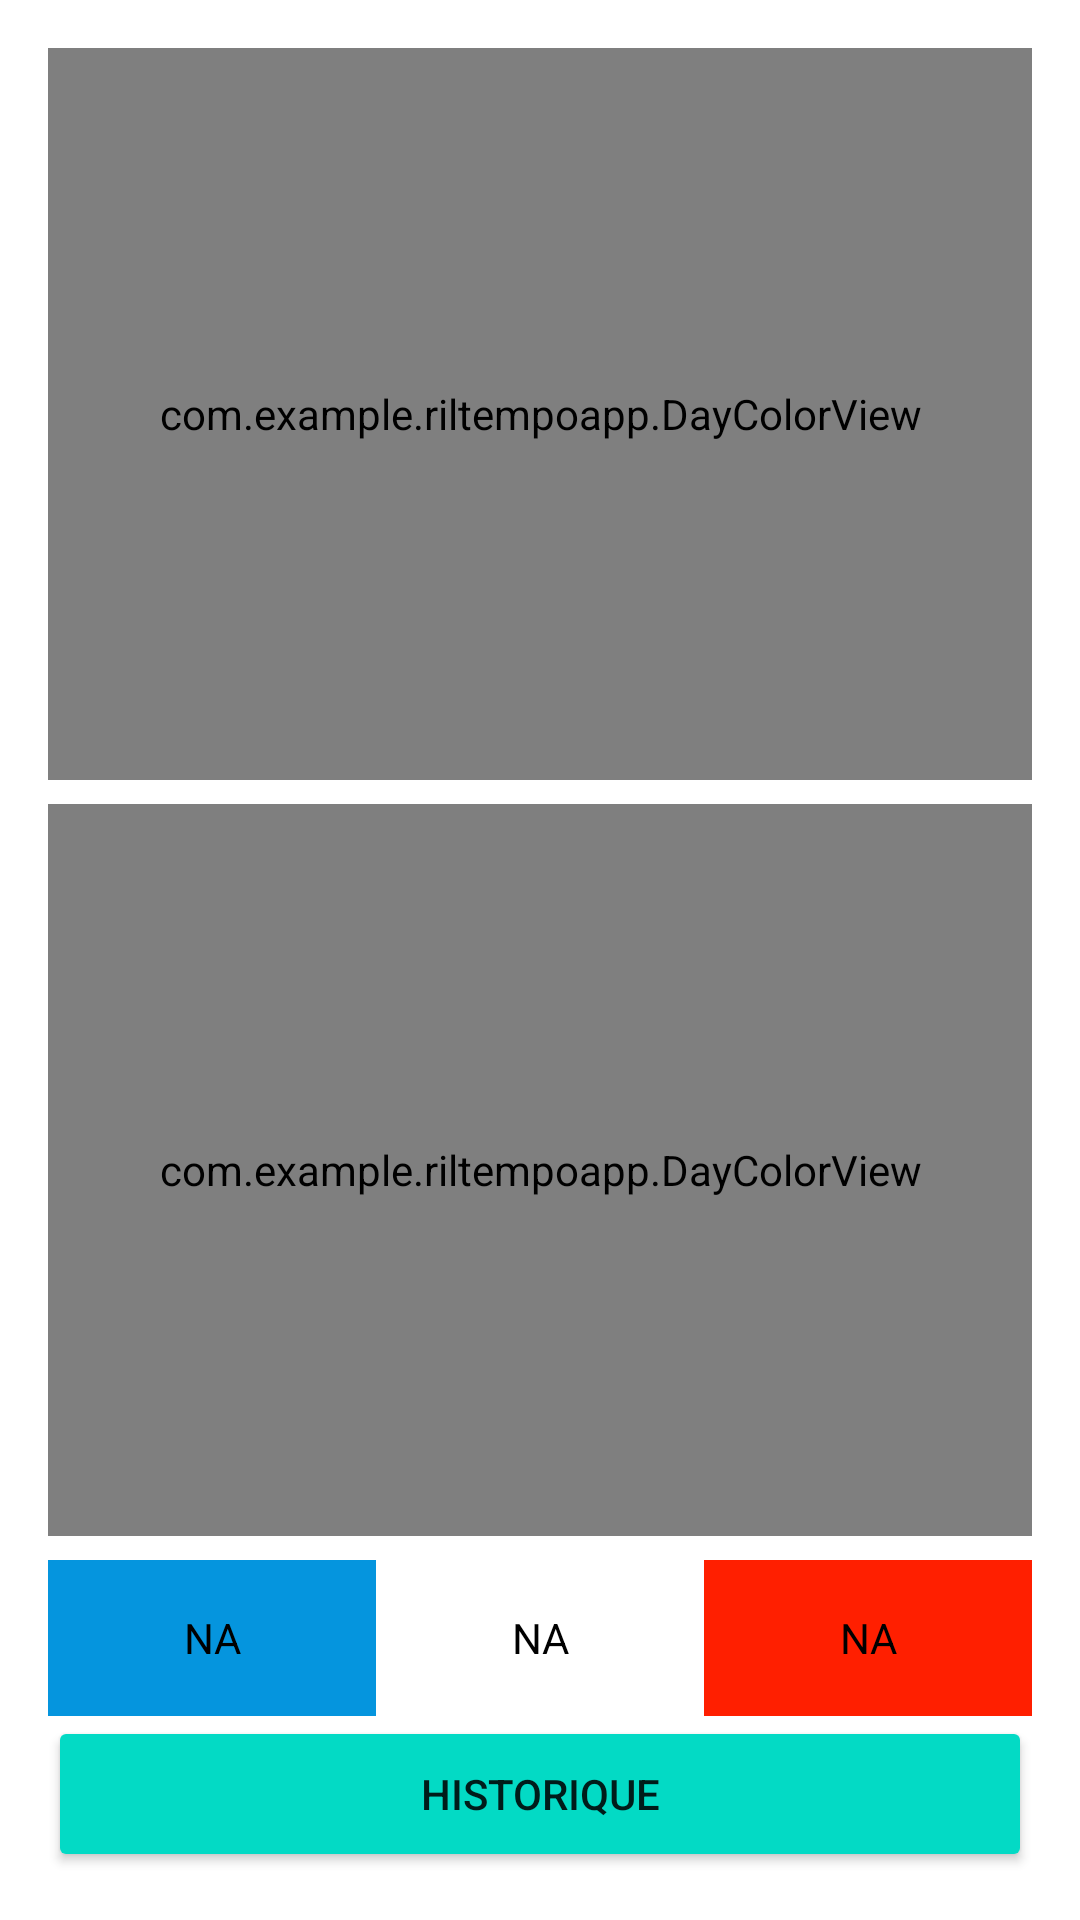

Layout XML and referenced resources for this Android screen:
<!-- AndroidManifest.xml: application theme Theme.RilTempoApp -->
<!-- res/layout/activity_main.xml -->
<?xml version="1.0" encoding="utf-8"?>
<androidx.constraintlayout.widget.ConstraintLayout xmlns:android="http://schemas.android.com/apk/res/android"
    xmlns:app="http://schemas.android.com/apk/res-auto"
    xmlns:tools="http://schemas.android.com/tools"
    android:layout_width="match_parent"
    android:layout_height="match_parent"
    tools:context=".MainActivity">

    <com.example.riltempoapp.DayColorView
        android:id="@+id/today_dcv"
        android:layout_width="0dp"
        android:layout_height="0dp"
        android:layout_marginStart="16dp"
        android:layout_marginTop="16dp"
        android:layout_marginEnd="16dp"
        android:background="@color/gray_400"
        app:captionText="@string/dcv_today_tx"
        app:captionTextColor="@color/black"
        app:captionTextSize="28sp"
        app:dayCircleColor="@color/tempo_undecided_day_bg"
        app:layout_constraintBottom_toTopOf="@+id/tomorrow_dcv"
        app:layout_constraintEnd_toEndOf="parent"
        app:layout_constraintStart_toStartOf="parent"
        app:layout_constraintTop_toTopOf="parent" />

    <com.example.riltempoapp.DayColorView
        android:id="@+id/tomorrow_dcv"
        android:layout_width="0dp"
        android:layout_height="0dp"
        android:layout_marginStart="16dp"
        android:layout_marginTop="8dp"
        android:layout_marginEnd="16dp"
        android:background="@color/gray_400"
        app:captionText="@string/dcv_tomorrow_tx"
        app:captionTextColor="@color/black"
        app:captionTextSize="28sp"
        app:dayCircleColor="@color/tempo_undecided_day_bg"
        app:layout_constraintBottom_toTopOf="@+id/guideline"
        app:layout_constraintEnd_toEndOf="parent"
        app:layout_constraintStart_toStartOf="parent"
        app:layout_constraintTop_toBottomOf="@+id/today_dcv" />

    <androidx.constraintlayout.widget.Guideline
        android:id="@+id/guideline"
        android:layout_width="wrap_content"
        android:layout_height="wrap_content"
        android:orientation="horizontal"
        app:layout_constraintGuide_percent="0.80" />

    <TextView
        android:id="@+id/blue_days_tv"
        android:layout_width="0dp"
        android:layout_height="0dp"
        android:layout_marginStart="16dp"
        android:layout_marginTop="8dp"
        android:background="@color/tempo_blue_day_bg"
        android:gravity="center"
        android:text="@string/not_available"
        android:textAlignment="center"
        android:textColor="@android:color/black"
        android:textSize="@dimen/days_left_text_size"
        app:layout_constraintBottom_toTopOf="@+id/history_bt"
        app:layout_constraintEnd_toStartOf="@+id/white_days_tv"
        app:layout_constraintHorizontal_bias="0.5"
        app:layout_constraintHorizontal_chainStyle="spread_inside"
        app:layout_constraintStart_toStartOf="parent"
        app:layout_constraintTop_toBottomOf="@+id/tomorrow_dcv" />

    <TextView
        android:id="@+id/white_days_tv"
        android:layout_width="0dp"
        android:layout_height="0dp"
        android:layout_marginTop="8dp"
        android:background="@color/tempo_white_day_bg"
        android:gravity="center"
        android:text="@string/not_available"
        android:textAlignment="center"
        android:textColor="@android:color/black"
        android:textSize="@dimen/days_left_text_size"
        app:layout_constraintBottom_toTopOf="@+id/history_bt"
        app:layout_constraintEnd_toStartOf="@+id/red_days_tv"
        app:layout_constraintHorizontal_bias="0.5"
        app:layout_constraintStart_toEndOf="@+id/blue_days_tv"
        app:layout_constraintTop_toTopOf="@+id/guideline" />

    <TextView
        android:id="@+id/red_days_tv"
        android:layout_width="0dp"
        android:layout_height="0dp"
        android:layout_marginTop="8dp"
        android:layout_marginEnd="16dp"
        android:background="@color/tempo_red_day_bg"
        android:gravity="center"
        android:text="@string/not_available"
        android:textAlignment="center"
        android:textColor="@android:color/black"
        android:textSize="@dimen/days_left_text_size"
        app:layout_constraintBottom_toTopOf="@+id/history_bt"
        app:layout_constraintEnd_toEndOf="parent"
        app:layout_constraintHorizontal_bias="0.5"
        app:layout_constraintStart_toEndOf="@+id/white_days_tv"
        app:layout_constraintTop_toTopOf="@+id/guideline" />

    <Button
        android:id="@+id/history_bt"
        android:layout_width="0dp"
        android:layout_height="0dp"
        android:layout_marginStart="16dp"
        android:layout_marginEnd="16dp"
        android:layout_marginBottom="16dp"
        android:backgroundTint="@color/teal_200"
        android:onClick="showHistory"
        android:text="@string/history_button_tx"
        app:layout_constraintBottom_toBottomOf="parent"
        app:layout_constraintEnd_toEndOf="parent"
        app:layout_constraintHorizontal_bias="0.5"
        app:layout_constraintStart_toStartOf="parent"
        app:layout_constraintTop_toBottomOf="@+id/blue_days_tv" />

</androidx.constraintlayout.widget.ConstraintLayout>
<!-- resources referenced by this layout -->
<resources>
  <color name="black">#FF000000</color>
  <color name="gray_400">#FFBDBDBD</color>
  <color name="teal_200">#FF03DAC5</color>
  <color name="tempo_blue_day_bg">#0595DE</color>
  <color name="tempo_red_day_bg">#FF1F00</color>
  <color name="tempo_undecided_day_bg">#777777</color>
  <color name="tempo_white_day_bg">#ffffff</color>
  <string name="dcv_today_tx">Aujourd\'hui</string>
  <string name="dcv_tomorrow_tx">Demain</string>
  <string name="history_button_tx">Historique</string>
  <string name="not_available">NA</string>
  <style name="Theme.RilTempoApp" parent="Theme.MaterialComponents.DayNight.DarkActionBar">
          
          <item name="colorPrimary">@color/purple_500</item>
          <item name="colorPrimaryVariant">@color/purple_700</item>
          <item name="colorOnPrimary">@color/white</item>
          
          <item name="colorSecondary">@color/teal_200</item>
          <item name="colorSecondaryVariant">@color/teal_700</item>
          <item name="colorOnSecondary">@color/black</item>
          
          <item name="android:statusBarColor" tools:targetApi="l">?attr/colorPrimaryVariant</item>
          
      </style>
  <color name="purple_500">#FF6200EE</color>
  <color name="purple_700">#FF3700B3</color>
  <color name="white">#FFFFFFFF</color>
  <color name="teal_700">#FF018786</color>
</resources>
